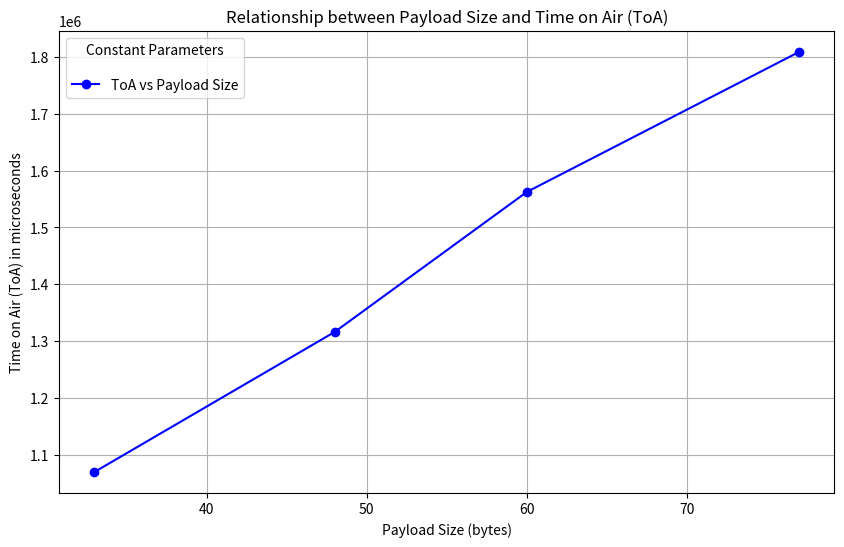

This figure's Python source:
import matplotlib.pyplot as plt

# Data
payload_sizes = [33, 48, 60, 77]  # Payload sizes in bytes
toa_values = [1070360, 1316320, 1562272, 1808264]  # ToA in microseconds

# Plotting
plt.figure(figsize=(10, 6))
plt.plot(payload_sizes, toa_values, marker='o', color='b', linestyle='-', label="ToA vs Payload Size")

# Adding a legend with constant parameters
constant_params = "SF = 11\nBandwidth = 125000 Hz\nCoding Rate = 1"
plt.legend(title="Constant Parameters", loc='upper left', fontsize=10, labelspacing=1.5)

# Plot labels
plt.title("Relationship between Payload Size and Time on Air (ToA)")
plt.xlabel("Payload Size (bytes)")
plt.ylabel("Time on Air (ToA) in microseconds")

# Display the plot
plt.grid(True)
plt.show()
